Run: headless pygame with SDL's dummy video driver; simulated clock (each Clock.tick advances the game by its frame time, no real sleeping); random seed 0; keys injected as events and as key.get_pressed() state; no mouse input; restart key RETURN tapped at the start of phases 3 and 4.
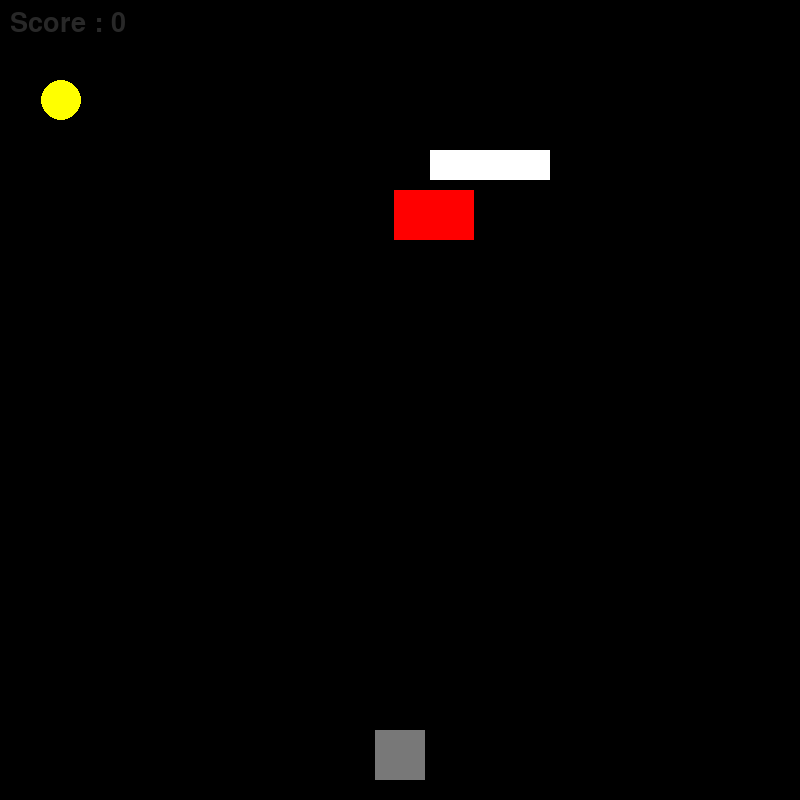
Frame 1 of 4 · flips 1–60 · no input
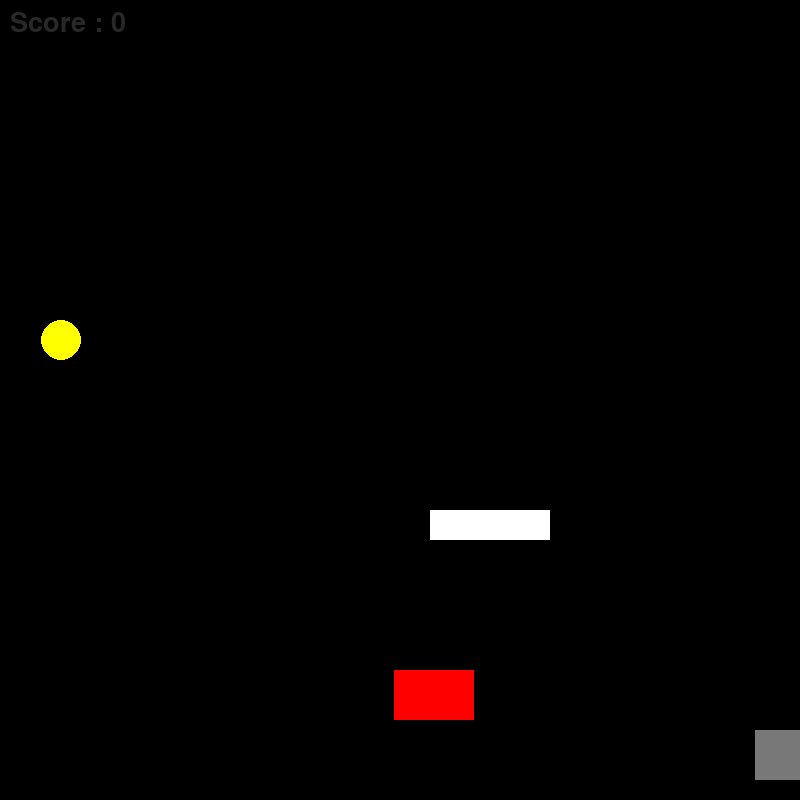
Frame 2 of 4 · flips 61–180 · tapped SPACE, RETURN · held RIGHT (→), D
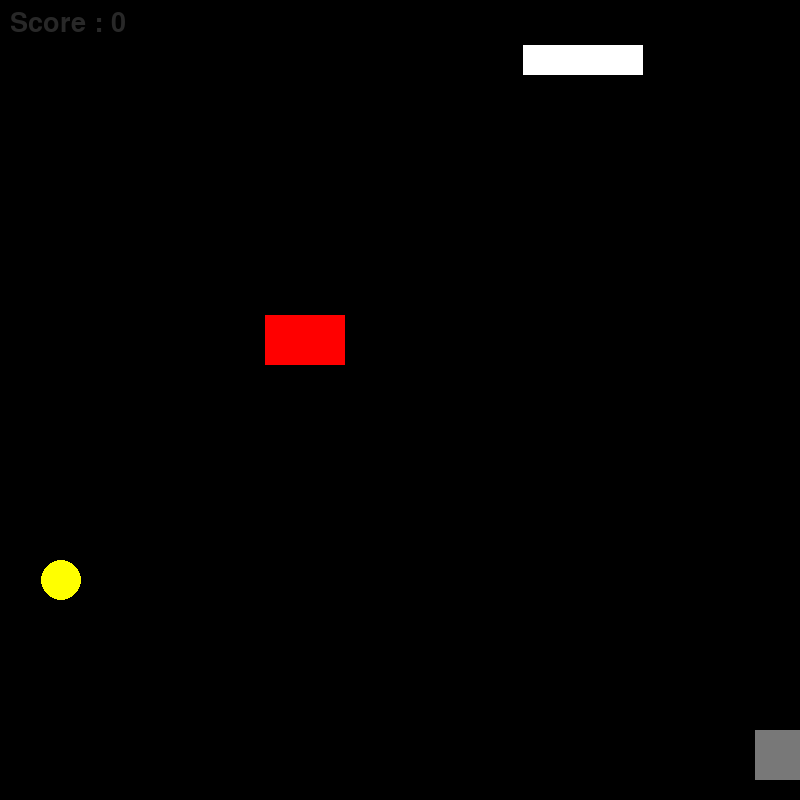
Frame 3 of 4 · flips 181–300 · tapped RETURN · held DOWN (↓), S
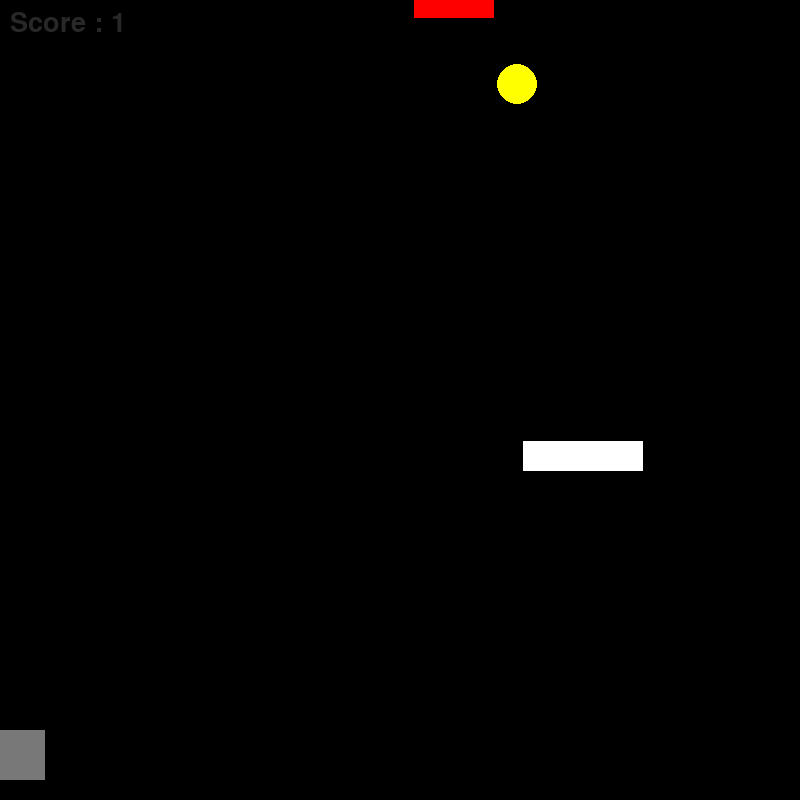
Frame 4 of 4 · flips 301–420 · tapped RETURN · held LEFT (←), A, UP (↑), W

The pygame program that drew these frames:

import pygame
import random

pygame.init()

screen_width = 800
screen_height = 800
screen = pygame.display.set_mode((screen_width, screen_height))
pygame.display.set_caption("بازی سکه جمع کن")

black = (0, 0, 0)
dark_gray = (40, 40, 40)
light_gray = (120, 120, 120)
white = (255, 255, 255)
red = (255, 0, 0)
yellow = (255, 255, 0)

player_width = 50
player_height = 50
player_x = screen_width // 2 - player_width // 2
player_y = screen_height - player_height - 20
player_speed = 10

obstacle1_width = 80
obstacle1_height = 50
obstacle1_x = random.randint(0, screen_width - obstacle1_width)
obstacle1_y = -obstacle1_height
obstacle1_speed = 4
obstacle1_speed_increase = 0.2

obstacle2_width = 120
obstacle2_height = 30
obstacle2_x = random.randint(0, screen_width - obstacle2_width)
obstacle2_y = -obstacle2_height
obstacle2_speed = 3
obstacle2_speed_increase = 0.3

coin_radius = 20
coin_x = random.randint(coin_radius, screen_width - coin_radius)
coin_y = -coin_radius
coin_speed = 2
coin_speed_increase = 0.3

clock = pygame.time.Clock()

score = 0

normal_font = pygame.font.Font(None, 40)
game_over_font = pygame.font.Font(None, 80)

dark_mode = True

running = True
game_over = False
while running:
    for event in pygame.event.get():
        if event.type == pygame.QUIT:
            running = False
        if event.type == pygame.KEYDOWN and game_over:
            if event.key == pygame.K_RETURN:
                game_over = False
                player_x = screen_width // 2 - player_width // 2
                player_y = screen_height - player_height - 20
                obstacle1_x = random.randint(0, screen_width - obstacle1_width)
                obstacle1_y = -obstacle1_height
                obstacle1_speed = 3
                obstacle2_x = random.randint(0, screen_width - obstacle2_width)
                obstacle2_y = -obstacle2_height
                obstacle2_speed = 3
                coin_x = random.randint(coin_radius, screen_width - coin_radius)
                coin_y = -coin_radius
                coin_speed = 2
                score = 0
    if not game_over:
        keys = pygame.key.get_pressed()
        if keys[pygame.K_LEFT] and player_x > 0:
            player_x -= player_speed
        if keys[pygame.K_RIGHT] and player_x < screen_width - player_width:
            player_x += player_speed
            
        obstacle1_y += obstacle1_speed
        if obstacle1_y > screen_height:
            obstacle1_x = random.randint(0, screen_width - obstacle1_width)
            obstacle1_y = -obstacle1_height
            obstacle1_speed += obstacle1_speed_increase
            
        obstacle2_y += obstacle2_speed
        if obstacle2_y > screen_height:
            obstacle2_x = random.randint(0, screen_width - obstacle2_width)
            obstacle2_y = -obstacle2_height
            obstacle2_speed += obstacle2_speed_increase
            
        coin_y += coin_speed
        if coin_y > screen_height:
            coin_x = random.randint(coin_radius, screen_width - coin_radius)
            coin_y = -coin_radius
            coin_speed += coin_speed_increase
            
        if player_x < obstacle1_x + obstacle1_width and player_x + player_width > obstacle1_x and \
           player_y < obstacle1_y + obstacle1_height and player_y + player_height > obstacle1_y or \
           player_x < obstacle2_x + obstacle2_width and player_x + player_width > obstacle2_x and \
           player_y < obstacle2_y + obstacle2_height and player_y + player_height > obstacle2_y:
            game_over = True
            
        if player_x < coin_x + coin_radius and player_x + player_width > coin_x and \
           player_y < coin_y + coin_radius and player_y + player_height > coin_y - coin_radius:
            score += 1
            coin_x = random.randint(coin_radius, screen_width - coin_radius)
            coin_y = -coin_radius
            
    if dark_mode:
        screen.fill(black)
    else:
        screen.fill(white)
    
    if game_over:
        game_over_text = game_over_font.render("Game Over", True, light_gray)
        screen.blit(game_over_text, (screen_width // 2 - game_over_text.get_width() // 2,
                                    screen_height // 2 - game_over_text.get_height() // 2 - 10))
        
        restart_text = normal_font.render("Press Enter to Play Again", True, dark_gray)
        screen.blit(restart_text, (screen_width // 2 - restart_text.get_width() // 2,
                                    screen_height // 2 - restart_text.get_height() // 2 + 40))
        
        score_text = normal_font.render(f"Final Score : {score}", True, dark_gray)
        screen.blit(score_text, (screen_width // 2 - score_text.get_width() // 2,
                                    screen_height // 2 - score_text.get_height() // 2 + 90))
    else:
        pygame.draw.rect(screen, light_gray, (player_x, player_y, player_width, player_height))
        pygame.draw.rect(screen, red, (obstacle1_x, obstacle1_y, obstacle1_width, obstacle1_height))
        pygame.draw.rect(screen, white, (obstacle2_x, obstacle2_y, obstacle2_width, obstacle2_height))
        pygame.draw.circle(screen, yellow, (coin_x, coin_y), coin_radius)
        
        score_text = normal_font.render(f"Score : {score}", True, dark_gray)
        screen.blit(score_text, (10, 10))
        
    pygame.display.update()
    clock.tick(60)

pygame.quit()
